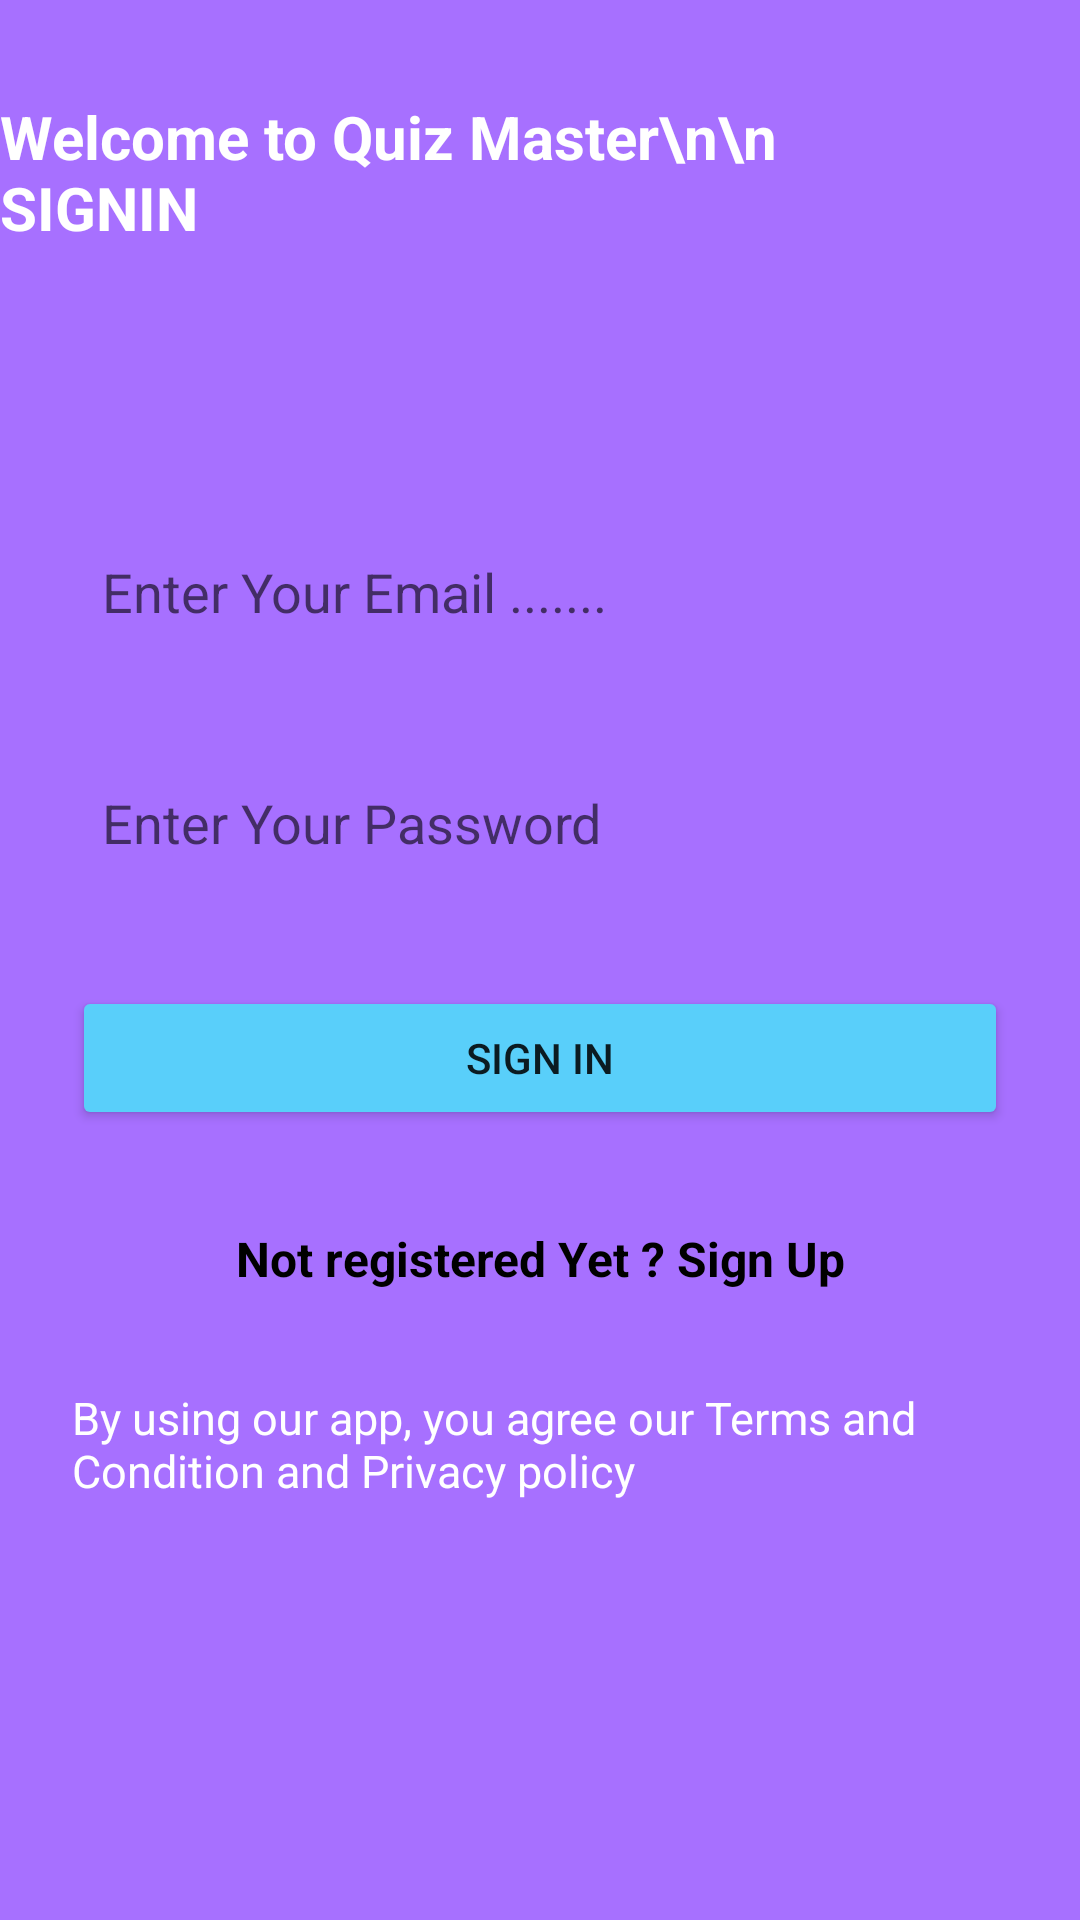

Android layout source for this screen:
<!-- AndroidManifest.xml: application theme Theme.Quiz_Master -->
<!-- res/layout/fragment_sign_in.xml -->
<?xml version="1.0" encoding="utf-8"?>
<androidx.constraintlayout.widget.ConstraintLayout xmlns:android="http://schemas.android.com/apk/res/android"
    xmlns:app="http://schemas.android.com/apk/res-auto"
    xmlns:tools="http://schemas.android.com/tools"
    android:layout_width="match_parent"
    android:layout_height="match_parent"
    android:background="@color/purple"
    tools:context=".views.SignUpFragment">


    <ImageView
        android:id="@+id/imageView2"
        android:layout_width="match_parent"
        android:layout_height="wrap_content"
        android:layout_marginTop="32dp"
        android:src="@drawable/studying"
        app:layout_constraintEnd_toEndOf="parent"
        app:layout_constraintHorizontal_bias="0.0"
        app:layout_constraintStart_toStartOf="parent"
        app:layout_constraintTop_toBottomOf="@+id/textView2" />

    <EditText
        android:id="@+id/emailEditSignIN"
        android:layout_width="0dp"
        android:layout_height="45dp"
        android:layout_marginStart="24dp"
        android:layout_marginTop="60dp"
        android:layout_marginEnd="24dp"
        android:background="@drawable/edit_bg"
        android:ems="10"
        android:hint="Enter Your Email ......."
        android:inputType="textEmailAddress"
        android:padding="10dp"
        app:layout_constraintEnd_toEndOf="parent"
        app:layout_constraintHorizontal_bias="0.0"
        app:layout_constraintStart_toStartOf="parent"
        app:layout_constraintTop_toBottomOf="@+id/imageView2" />

    <EditText
        android:id="@+id/passEditSignIn"
        android:layout_width="0dp"
        android:layout_height="45dp"
        android:layout_marginStart="24dp"
        android:layout_marginTop="32dp"
        android:layout_marginEnd="24dp"
        android:background="@drawable/edit_bg"
        android:ems="10"
        android:hint="Enter Your Password"
        android:inputType="textPassword"
        android:padding="10dp"
        app:layout_constraintEnd_toEndOf="parent"
        app:layout_constraintHorizontal_bias="0.5"
        app:layout_constraintStart_toStartOf="parent"
        app:layout_constraintTop_toBottomOf="@+id/emailEditSignIN" />

    <Button
        android:id="@+id/signInBtn"
        android:layout_width="0dp"
        android:layout_height="wrap_content"
        android:layout_marginStart="24dp"
        android:layout_marginTop="32dp"
        android:layout_marginEnd="24dp"
        android:backgroundTint="@color/light_sky"
        android:text="Sign In"
        app:layout_constraintEnd_toEndOf="parent"
        app:layout_constraintHorizontal_bias="0.5"
        app:layout_constraintStart_toStartOf="parent"
        app:layout_constraintTop_toBottomOf="@+id/passEditSignIn" />

    <TextView
        android:id="@+id/signUpText"
        android:layout_width="wrap_content"
        android:layout_height="wrap_content"
        android:layout_marginTop="32dp"
        android:text="Not registered Yet ? Sign Up"
        android:textColor="@color/black"
        android:textSize="16sp"
        android:textStyle="bold"
        app:layout_constraintEnd_toEndOf="parent"
        app:layout_constraintHorizontal_bias="0.5"
        app:layout_constraintStart_toStartOf="parent"
        app:layout_constraintTop_toBottomOf="@+id/signInBtn" />

    <TextView
        android:id="@+id/textView2"
        android:layout_width="wrap_content"
        android:layout_height="wrap_content"
        android:layout_marginTop="32dp"
        android:text="Welcome to Quiz Master\n\n              SIGNIN"
        android:textColor="@color/white"
        android:textSize="20sp"
        android:textStyle="bold"
        app:layout_constraintEnd_toEndOf="parent"
        app:layout_constraintHorizontal_bias="0.5"
        app:layout_constraintStart_toStartOf="parent"
        app:layout_constraintTop_toTopOf="parent" />

    <TextView
        android:id="@+id/textView3"
        android:layout_width="0dp"
        android:layout_height="wrap_content"
        android:layout_marginStart="24dp"
        android:layout_marginTop="32dp"
        android:layout_marginEnd="24dp"
        android:text="By using our app, you agree our Terms and Condition and Privacy policy"
        android:textColor="@color/white"
        android:textSize="15sp"
        app:layout_constraintEnd_toEndOf="parent"
        app:layout_constraintHorizontal_bias="0.5"
        app:layout_constraintStart_toStartOf="parent"
        app:layout_constraintTop_toBottomOf="@+id/signUpText" />
</androidx.constraintlayout.widget.ConstraintLayout>
<!-- resources referenced by this layout -->
<resources>
  <color name="black">#FF000000</color>
  <color name="light_sky">#59CFFA</color>
  <color name="purple">#A770FF</color>
  <color name="white">#FFFFFFFF</color>
  <style name="Theme.Quiz_Master" parent="Base.Theme.Quiz_Master" />
  <style name="Base.Theme.Quiz_Master" parent="Theme.AppCompat.DayNight.NoActionBar">
          
          
          <item name="colorPrimary">@color/purple_500</item>
          <item name="colorPrimaryVariant">@color/purple_700</item>
          <item name="colorOnPrimary">@color/white</item>
          
          <item name="colorSecondary">@color/teal_200</item>
          <item name="colorSecondaryVariant">@color/teal_700</item>
          <item name="colorOnSecondary">@color/black</item>
          
          <item name="android:statusBarColor" tools:targetApi="l">?attr/colorPrimaryVariant</item>
      </style>
  <color name="purple_500">#FF6200EE</color>
  <color name="purple_700">#FF3700B3</color>
  <color name="teal_200">#FF03DAC5</color>
  <color name="teal_700">#FF018786</color>
</resources>
